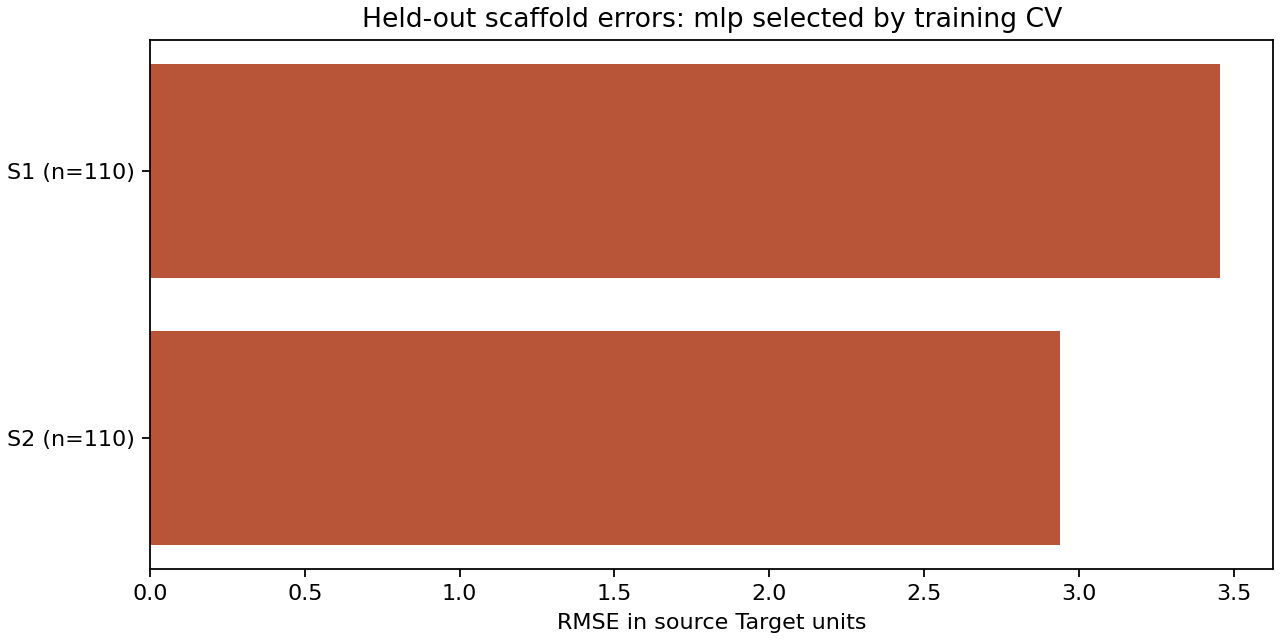

Source data for this figure (header and first rows):
split, model, scaffold, n, target_mean, prediction_mean, bias, rmse, mae, r2, spearman
random, mean, ACYCLIC, 100, 4.606, 4.928, 0.3224, 3.005, 2.526, -0.01164, 
random, mean, C1CCNC1, 35, 4.365, 4.928, 0.5634, 3.266, 2.847, -0.03067, 
random, mean, C1CCNCC1, 32, 4.692, 4.928, 0.2366, 3.419, 3.049, -0.004812, 
random, mean, C1CNCCN1, 11, 1.669, 4.928, 3.259, 3.54, 3.259, -5.557, 
random, mean, C1COCCN1, 20, 4.289, 4.928, 0.6388, 3.607, 3.118, -0.03237, 
random, mean, c1cn[nH]c1, 22, 5.774, 4.928, -0.8455, 3.316, 2.9, -0.06951, 
random, random_forest, ACYCLIC, 100, 4.606, 4.998, 0.3922, 2.355, 1.87, 0.3786, 0.6025
random, random_forest, C1CCNC1, 35, 4.365, 4.76, 0.3954, 2.19, 1.579, 0.5367, 0.7365
random, random_forest, C1CCNCC1, 32, 4.692, 4.727, 0.03538, 1.772, 1.309, 0.7301, 0.7828
random, random_forest, C1CNCCN1, 11, 1.669, 1.528, -0.1406, 1.154, 0.9864, 0.3039, 0.2
random, random_forest, C1COCCN1, 20, 4.289, 5.396, 1.106, 3.276, 2.797, 0.1489, 0.4972
random, random_forest, c1cn[nH]c1, 22, 5.774, 6.463, 0.689, 2.144, 1.69, 0.553, 0.6755
random, gradient_boosting, ACYCLIC, 100, 4.606, 4.981, 0.3755, 2.407, 1.949, 0.3511, 0.5871
random, gradient_boosting, C1CCNC1, 35, 4.365, 4.92, 0.5553, 2.267, 1.676, 0.5036, 0.751
random, gradient_boosting, C1CCNCC1, 32, 4.692, 4.676, -0.01597, 1.846, 1.466, 0.7069, 0.7931
random, gradient_boosting, C1CNCCN1, 11, 1.669, 1.445, -0.2239, 1.149, 1.074, 0.3096, 0.4545
random, gradient_boosting, C1COCCN1, 20, 4.289, 5.312, 1.023, 3.289, 2.759, 0.1419, 0.5634
random, gradient_boosting, c1cn[nH]c1, 22, 5.774, 6.243, 0.4696, 2.341, 1.796, 0.4672, 0.5863
random, mlp, ACYCLIC, 100, 4.606, 4.847, 0.2415, 2.367, 1.902, 0.3722, 0.5759
random, mlp, C1CCNC1, 35, 4.365, 5.168, 0.8027, 2.22, 1.539, 0.5239, 0.7719
random, mlp, C1CCNCC1, 32, 4.692, 4.609, -0.08256, 2.084, 1.459, 0.6267, 0.7297
random, mlp, C1CNCCN1, 11, 1.669, 1.357, -0.3121, 1.31, 1.129, 0.102, 0.3364
random, mlp, C1COCCN1, 20, 4.289, 4.746, 0.4565, 3.255, 2.787, 0.1598, 0.4656
random, mlp, c1cn[nH]c1, 22, 5.774, 6.307, 0.5333, 2.39, 1.861, 0.4447, 0.5404
scaffold, mean, C1COCCN1, 110, 5.194, 4.654, -0.5407, 2.819, 2.449, -0.03819, 
scaffold, mean, c1cn[nH]c1, 110, 6.044, 4.654, -1.391, 3.478, 2.737, -0.1904, 
scaffold, random_forest, C1COCCN1, 110, 5.194, 4.443, -0.7514, 2.768, 2.38, -0.0004709, 0.293
scaffold, random_forest, c1cn[nH]c1, 110, 6.044, 3.021, -3.023, 4.646, 3.838, -1.124, -0.07431
scaffold, gradient_boosting, C1COCCN1, 110, 5.194, 1.778, -3.416, 4.433, 3.915, -1.567, 0.1778
scaffold, gradient_boosting, c1cn[nH]c1, 110, 6.044, 2.052, -3.993, 5.203, 4.49, -1.664, 0.01866
scaffold, mlp, C1COCCN1, 110, 5.194, 5.332, 0.1376, 2.94, 2.243, -0.1287, 0.2807
scaffold, mlp, c1cn[nH]c1, 110, 6.044, 4.155, -1.889, 3.455, 2.743, -0.1752, 0.3716
